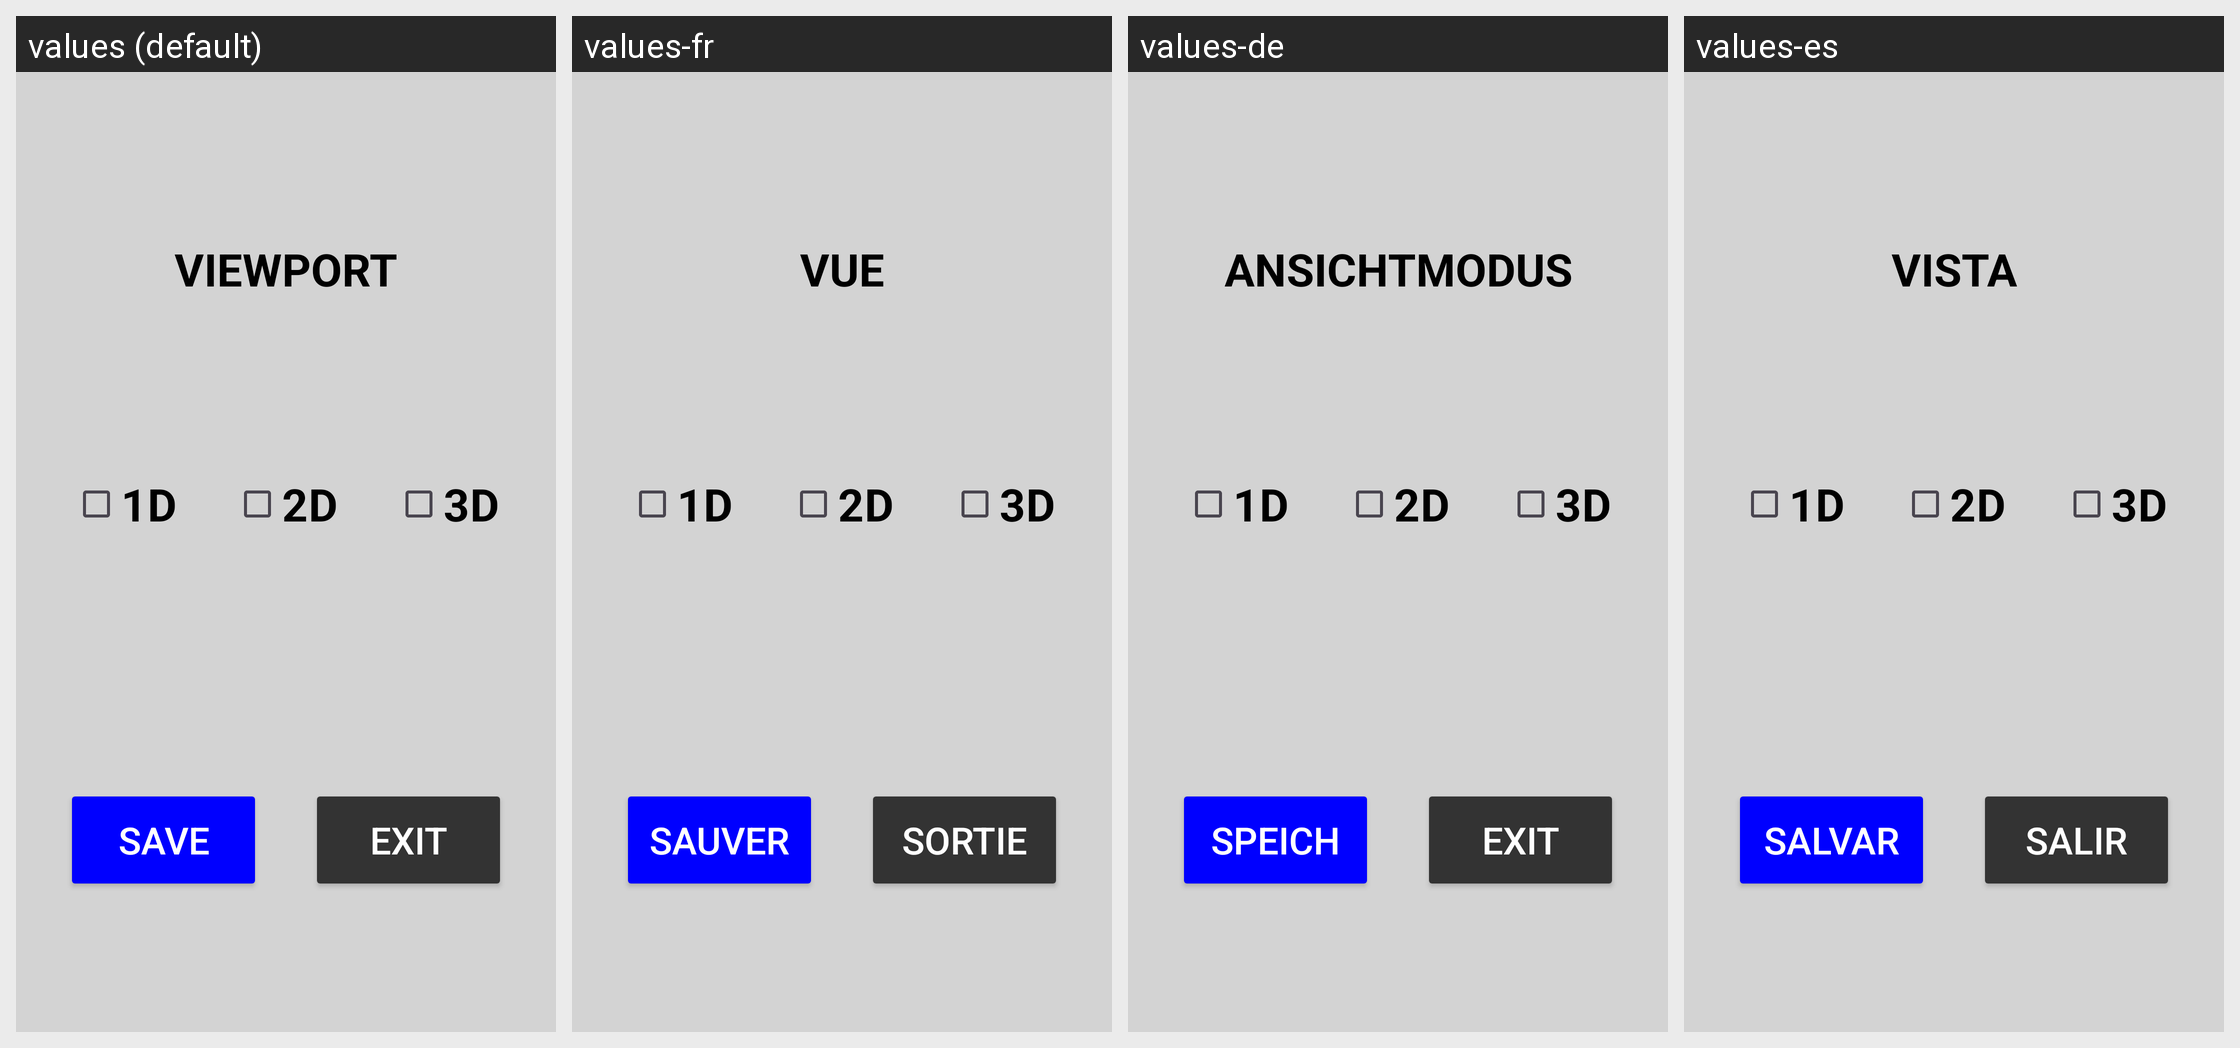

Strings drawn on this Android screen and how each of the app's shown locales translates them:
Android screen res/layout/dialog_viewport.xml rendered under 4 locales, left to right: values (default), values-fr, values-de, values-es. Device: Nexus 5 (rendered at 1080×1920; each locale shown at half size, 540×960, under a caption strip naming it); theme Theme.Stx_dig.
Other locales in the repository, not shown: values-cs, values-da, values-el, values-en, values-fi, values-is, values-it, values-ja, values-ko, values-nl-rNL, values-no, values-pt, values-ro-rRO, values-ru, values-sv, values-zh.
Strings drawn on this screen, with the default value and each locale's value (text and hints the layout hard-codes, and strings that could not be matched under every locale, appear in the picture but are not listed):

save
  values: SAVE
  values-fr: SAUVER
  values-de: SPEICH
  values-es: SALVAR

exit
  values: EXIT
  values-fr: SORTIE
  values-de: EXIT
  values-es: SALIR

viewport
  values: VIEWPORT
  values-fr: VUE
  values-de: ANSICHTMODUS
  values-es: VISTA
